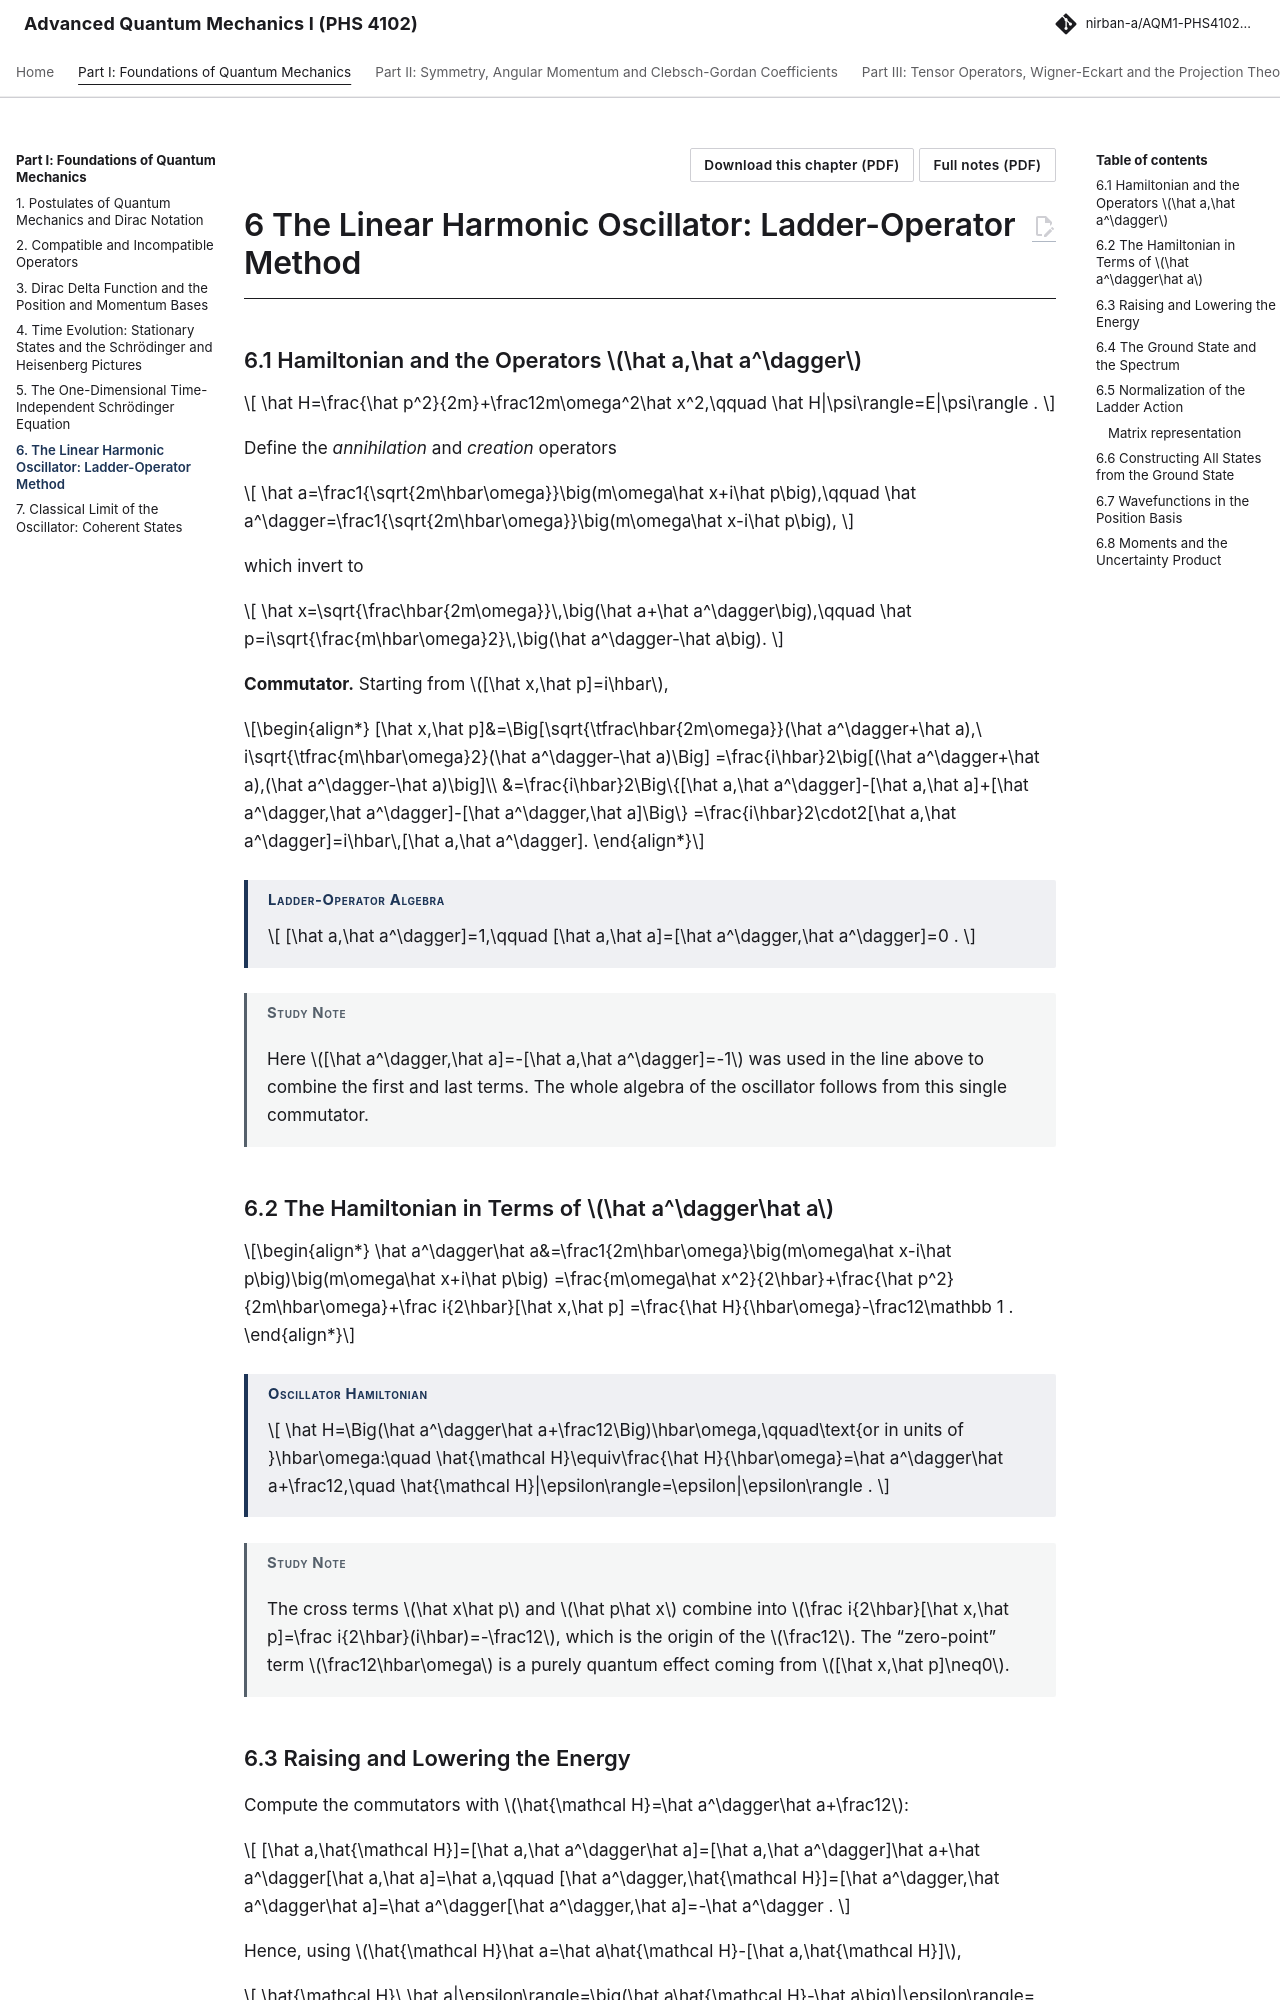

repository: Nirban-A/AQM1-PHS4102-Notes · page: 01-foundations/06-linear-harmonic-oscillator-ladder-operator-method/index.html · generator: mkdocs

---
title: "The Linear Harmonic Oscillator: Ladder-Operator Method"
part: 1
chapter: 6
source_book: 
source_section: 
exam_asked: []
topics: []
---

# 6 The Linear Harmonic Oscillator: Ladder-Operator Method

## 6.1 Hamiltonian and the Operators $\hat a,\hat a^\dagger$

$$
\hat H=\frac{\hat p^2}{2m}+\frac12m\omega^2\hat x^2,\qquad \hat H|\psi\rangle=E|\psi\rangle .
$$

Define the *annihilation* and *creation* operators

$$
\hat a=\frac1{\sqrt{2m\hbar\omega}}\big(m\omega\hat x+i\hat p\big),\qquad
\hat a^\dagger=\frac1{\sqrt{2m\hbar\omega}}\big(m\omega\hat x-i\hat p\big),
$$

which invert to

$$
\hat x=\sqrt{\frac\hbar{2m\omega}}\,\big(\hat a+\hat a^\dagger\big),\qquad
\hat p=i\sqrt{\frac{m\hbar\omega}2}\,\big(\hat a^\dagger-\hat a\big).
$$

**Commutator.** Starting from $[\hat x,\hat p]=i\hbar$,

\begin{align*}
[\hat x,\hat p]&=\Big[\sqrt{\tfrac\hbar{2m\omega}}(\hat a^\dagger+\hat a),\ i\sqrt{\tfrac{m\hbar\omega}2}(\hat a^\dagger-\hat a)\Big]
=\frac{i\hbar}2\big[(\hat a^\dagger+\hat a),(\hat a^\dagger-\hat a)\big]\\
&=\frac{i\hbar}2\Big\{[\hat a,\hat a^\dagger]-[\hat a,\hat a]+[\hat a^\dagger,\hat a^\dagger]-[\hat a^\dagger,\hat a]\Big\}
=\frac{i\hbar}2\cdot2[\hat a,\hat a^\dagger]=i\hbar\,[\hat a,\hat a^\dagger].
\end{align*}

!!! thm "Ladder-Operator Algebra"

    $$
    [\hat a,\hat a^\dagger]=1,\qquad [\hat a,\hat a]=[\hat a^\dagger,\hat a^\dagger]=0 .
    $$

!!! studynote "Study Note"

    Here $[\hat a^\dagger,\hat a]=-[\hat a,\hat a^\dagger]=-1$ was used in the line above to combine the first and last terms. The whole algebra of the oscillator follows from this single commutator.

## 6.2 The Hamiltonian in Terms of $\hat a^\dagger\hat a$

\begin{align*}
\hat a^\dagger\hat a&=\frac1{2m\hbar\omega}\big(m\omega\hat x-i\hat p\big)\big(m\omega\hat x+i\hat p\big)
=\frac{m\omega\hat x^2}{2\hbar}+\frac{\hat p^2}{2m\hbar\omega}+\frac i{2\hbar}[\hat x,\hat p]
=\frac{\hat H}{\hbar\omega}-\frac12\mathbb 1 .
\end{align*}

!!! thm "Oscillator Hamiltonian"

    $$
    \hat H=\Big(\hat a^\dagger\hat a+\frac12\Big)\hbar\omega,\qquad\text{or in units of }\hbar\omega:\quad
    \hat{\mathcal H}\equiv\frac{\hat H}{\hbar\omega}=\hat a^\dagger\hat a+\frac12,\quad \hat{\mathcal H}|\epsilon\rangle=\epsilon|\epsilon\rangle .
    $$

!!! studynote "Study Note"

    The cross terms $\hat x\hat p$ and $\hat p\hat x$ combine into $\frac i{2\hbar}[\hat x,\hat p]=\frac i{2\hbar}(i\hbar)=-\frac12$, which is the origin of the $\frac12$. The “zero-point” term $\frac12\hbar\omega$ is a purely quantum effect coming from $[\hat x,\hat p]\neq0$.
